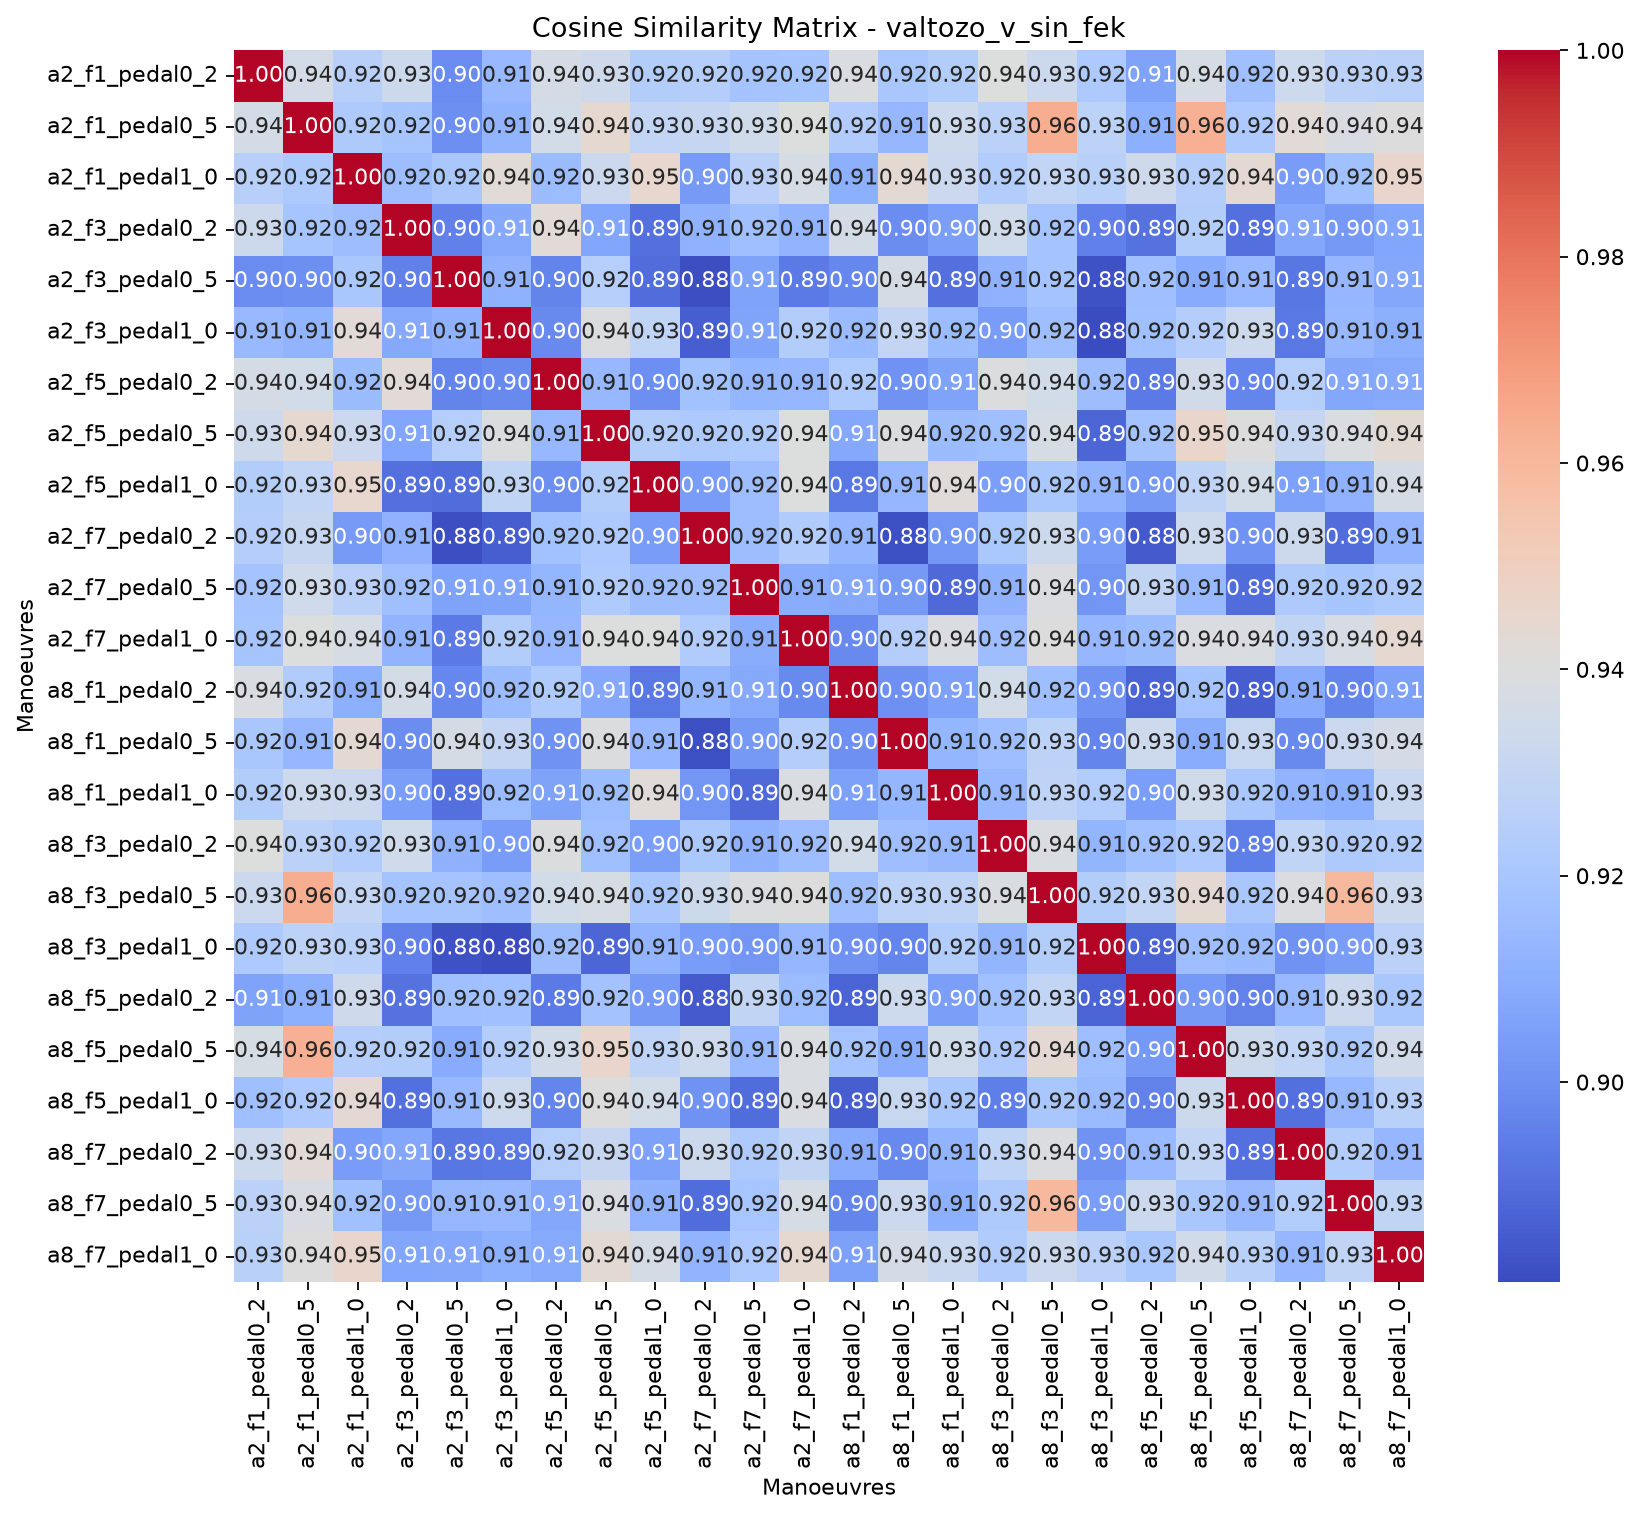

Values plotted in this chart, from the file beside it:
, valtozo_v_sin_fek_a2_f1_pedal0_2, valtozo_v_sin_fek_a2_f1_pedal0_5, valtozo_v_sin_fek_a2_f1_pedal1_0, valtozo_v_sin_fek_a2_f3_pedal0_2, valtozo_v_sin_fek_a2_f3_pedal0_5, valtozo_v_sin_fek_a2_f3_pedal1_0, valtozo_v_sin_fek_a2_f5_pedal0_2, valtozo_v_sin_fek_a2_f5_pedal0_5, valtozo_v_sin_fek_a2_f5_pedal1_0, valtozo_v_sin_fek_a2_f7_pedal0_2, valtozo_v_sin_fek_a2_f7_pedal0_5, valtozo_v_sin_fek_a2_f7_pedal1_0, valtozo_v_sin_fek_a8_f1_pedal0_2, valtozo_v_sin_fek_a8_f1_pedal0_5, valtozo_v_sin_fek_a8_f1_pedal1_0, valtozo_v_sin_fek_a8_f3_pedal0_2, valtozo_v_sin_fek_a8_f3_pedal0_5, valtozo_v_sin_fek_a8_f3_pedal1_0, valtozo_v_sin_fek_a8_f5_pedal0_2, valtozo_v_sin_fek_a8_f5_pedal0_5, valtozo_v_sin_fek_a8_f5_pedal1_0, valtozo_v_sin_fek_a8_f7_pedal0_2, valtozo_v_sin_fek_a8_f7_pedal0_5
valtozo_v_sin_fek_a2_f1_pedal0_2, 1, 0.9356, 0.9249, 0.933, 0.8988, 0.9143, 0.9368, 0.934, 0.9237, 0.9243, 0.9185, 0.9192, 0.9386, 0.9203, 0.9235, 0.9399, 0.9326, 0.9214, 0.9059, 0.9373, 0.9168, 0.9336, 0.9264
valtozo_v_sin_fek_a2_f1_pedal0_5, 0.9356, 1, 0.9219, 0.9191, 0.8995, 0.9119, 0.9353, 0.9442, 0.9292, 0.9309, 0.9346, 0.94, 0.9228, 0.9135, 0.9336, 0.9264, 0.964, 0.9268, 0.91, 0.963, 0.9215, 0.9423, 0.9384
valtozo_v_sin_fek_a2_f1_pedal1_0, 0.9249, 0.9219, 1, 0.9157, 0.9204, 0.9423, 0.9153, 0.9326, 0.9451, 0.9031, 0.9261, 0.9374, 0.91, 0.9439, 0.9324, 0.9234, 0.9292, 0.9254, 0.934, 0.9244, 0.944, 0.9037, 0.9172
valtozo_v_sin_fek_a2_f3_pedal0_2, 0.933, 0.9191, 0.9157, 1, 0.8951, 0.9083, 0.9426, 0.9068, 0.8908, 0.9114, 0.9166, 0.9123, 0.9357, 0.8991, 0.9047, 0.9346, 0.9188, 0.8952, 0.891, 0.9239, 0.8904, 0.9075, 0.9028
valtozo_v_sin_fek_a2_f3_pedal0_5, 0.8988, 0.8995, 0.9204, 0.8951, 1, 0.9114, 0.8964, 0.9248, 0.8898, 0.8815, 0.9061, 0.8932, 0.8972, 0.9366, 0.8905, 0.9112, 0.9184, 0.8822, 0.9166, 0.909, 0.9144, 0.8923, 0.9136
valtozo_v_sin_fek_a2_f3_pedal1_0, 0.9143, 0.9119, 0.9423, 0.9083, 0.9114, 1, 0.8982, 0.9397, 0.9283, 0.8855, 0.9064, 0.924, 0.915, 0.9296, 0.9152, 0.9035, 0.916, 0.8806, 0.9174, 0.9244, 0.9337, 0.893, 0.9141
valtozo_v_sin_fek_a2_f5_pedal0_2, 0.9368, 0.9353, 0.9153, 0.9426, 0.8964, 0.8982, 1, 0.914, 0.8994, 0.9177, 0.9132, 0.9133, 0.9223, 0.901, 0.9061, 0.9397, 0.9353, 0.9159, 0.8933, 0.9348, 0.8969, 0.9246, 0.9075
valtozo_v_sin_fek_a2_f5_pedal0_5, 0.934, 0.9442, 0.9326, 0.9068, 0.9248, 0.9397, 0.914, 1, 0.9236, 0.9216, 0.9224, 0.9402, 0.9081, 0.9395, 0.9154, 0.9168, 0.9374, 0.8878, 0.9183, 0.9461, 0.9404, 0.9309, 0.9387
valtozo_v_sin_fek_a2_f5_pedal1_0, 0.9237, 0.9292, 0.9451, 0.8908, 0.8898, 0.9283, 0.8994, 0.9236, 1, 0.9039, 0.9157, 0.9401, 0.8928, 0.9136, 0.9422, 0.9047, 0.92, 0.9121, 0.9026, 0.9279, 0.9353, 0.9054, 0.9113
valtozo_v_sin_fek_a2_f7_pedal0_2, 0.9243, 0.9309, 0.9031, 0.9114, 0.8815, 0.8855, 0.9177, 0.9216, 0.9039, 1, 0.9158, 0.923, 0.9132, 0.8818, 0.9016, 0.9208, 0.933, 0.9038, 0.8844, 0.9336, 0.9009, 0.9332, 0.8895
valtozo_v_sin_fek_a2_f7_pedal0_5, 0.9185, 0.9346, 0.9261, 0.9166, 0.9061, 0.9064, 0.9132, 0.9224, 0.9157, 0.9158, 1, 0.9093, 0.9084, 0.9029, 0.8887, 0.9116, 0.9393, 0.9016, 0.9288, 0.9144, 0.8898, 0.9219, 0.9194
valtozo_v_sin_fek_a2_f7_pedal1_0, 0.9192, 0.94, 0.9374, 0.9123, 0.8932, 0.924, 0.9133, 0.9402, 0.9401, 0.923, 0.9093, 1, 0.898, 0.9241, 0.9387, 0.9159, 0.9403, 0.9136, 0.9152, 0.9385, 0.9387, 0.929, 0.9371
valtozo_v_sin_fek_a8_f1_pedal0_2, 0.9386, 0.9228, 0.91, 0.9357, 0.8972, 0.915, 0.9223, 0.9081, 0.8928, 0.9132, 0.9084, 0.898, 1, 0.9001, 0.9052, 0.9355, 0.9163, 0.9011, 0.8874, 0.9185, 0.8856, 0.9086, 0.8969
valtozo_v_sin_fek_a8_f1_pedal0_5, 0.9203, 0.9135, 0.9439, 0.8991, 0.9366, 0.9296, 0.901, 0.9395, 0.9136, 0.8818, 0.9029, 0.9241, 0.9001, 1, 0.913, 0.9162, 0.9271, 0.8969, 0.9336, 0.9094, 0.9313, 0.8979, 0.9326
valtozo_v_sin_fek_a8_f1_pedal1_0, 0.9235, 0.9336, 0.9324, 0.9047, 0.8905, 0.9152, 0.9061, 0.9154, 0.9422, 0.9016, 0.8887, 0.9387, 0.9052, 0.913, 1, 0.914, 0.9278, 0.9231, 0.9045, 0.9343, 0.9199, 0.912, 0.9106
valtozo_v_sin_fek_a8_f3_pedal0_2, 0.9399, 0.9264, 0.9234, 0.9346, 0.9112, 0.9035, 0.9397, 0.9168, 0.9047, 0.9208, 0.9116, 0.9159, 0.9355, 0.9162, 0.914, 1, 0.9388, 0.9127, 0.917, 0.9212, 0.8946, 0.9283, 0.9219
valtozo_v_sin_fek_a8_f3_pedal0_5, 0.9326, 0.964, 0.9292, 0.9188, 0.9184, 0.916, 0.9353, 0.9374, 0.92, 0.933, 0.9393, 0.9403, 0.9163, 0.9271, 0.9278, 0.9388, 1, 0.9239, 0.9294, 0.944, 0.9199, 0.9392, 0.9596
valtozo_v_sin_fek_a8_f3_pedal1_0, 0.9214, 0.9268, 0.9254, 0.8952, 0.8822, 0.8806, 0.9159, 0.8878, 0.9121, 0.9038, 0.9016, 0.9136, 0.9011, 0.8969, 0.9231, 0.9127, 0.9239, 1, 0.8874, 0.9165, 0.915, 0.9008, 0.9041
valtozo_v_sin_fek_a8_f5_pedal0_2, 0.9059, 0.91, 0.934, 0.891, 0.9166, 0.9174, 0.8933, 0.9183, 0.9026, 0.8844, 0.9288, 0.9152, 0.8874, 0.9336, 0.9045, 0.917, 0.9294, 0.8874, 1, 0.9029, 0.8959, 0.9142, 0.9328
valtozo_v_sin_fek_a8_f5_pedal0_5, 0.9373, 0.963, 0.9244, 0.9239, 0.909, 0.9244, 0.9348, 0.9461, 0.9279, 0.9336, 0.9144, 0.9385, 0.9185, 0.9094, 0.9343, 0.9212, 0.944, 0.9165, 0.9029, 1, 0.9332, 0.9291, 0.9204
valtozo_v_sin_fek_a8_f5_pedal1_0, 0.9168, 0.9215, 0.944, 0.8904, 0.9144, 0.9337, 0.8969, 0.9404, 0.9353, 0.9009, 0.8898, 0.9387, 0.8856, 0.9313, 0.9199, 0.8946, 0.9199, 0.915, 0.8959, 0.9332, 1, 0.8906, 0.9139
valtozo_v_sin_fek_a8_f7_pedal0_2, 0.9336, 0.9423, 0.9037, 0.9075, 0.8923, 0.893, 0.9246, 0.9309, 0.9054, 0.9332, 0.9219, 0.929, 0.9086, 0.8979, 0.912, 0.9283, 0.9392, 0.9008, 0.9142, 0.9291, 0.8906, 1, 0.9232
valtozo_v_sin_fek_a8_f7_pedal0_5, 0.9264, 0.9384, 0.9172, 0.9028, 0.9136, 0.9141, 0.9075, 0.9387, 0.9113, 0.8895, 0.9194, 0.9371, 0.8969, 0.9326, 0.9106, 0.9219, 0.9596, 0.9041, 0.9328, 0.9204, 0.9139, 0.9232, 1
valtozo_v_sin_fek_a8_f7_pedal1_0, 0.9255, 0.9404, 0.946, 0.9068, 0.9072, 0.9102, 0.9084, 0.9431, 0.9366, 0.9121, 0.9216, 0.9443, 0.9052, 0.9365, 0.9322, 0.9226, 0.9328, 0.9265, 0.9207, 0.9352, 0.9256, 0.9136, 0.9285
